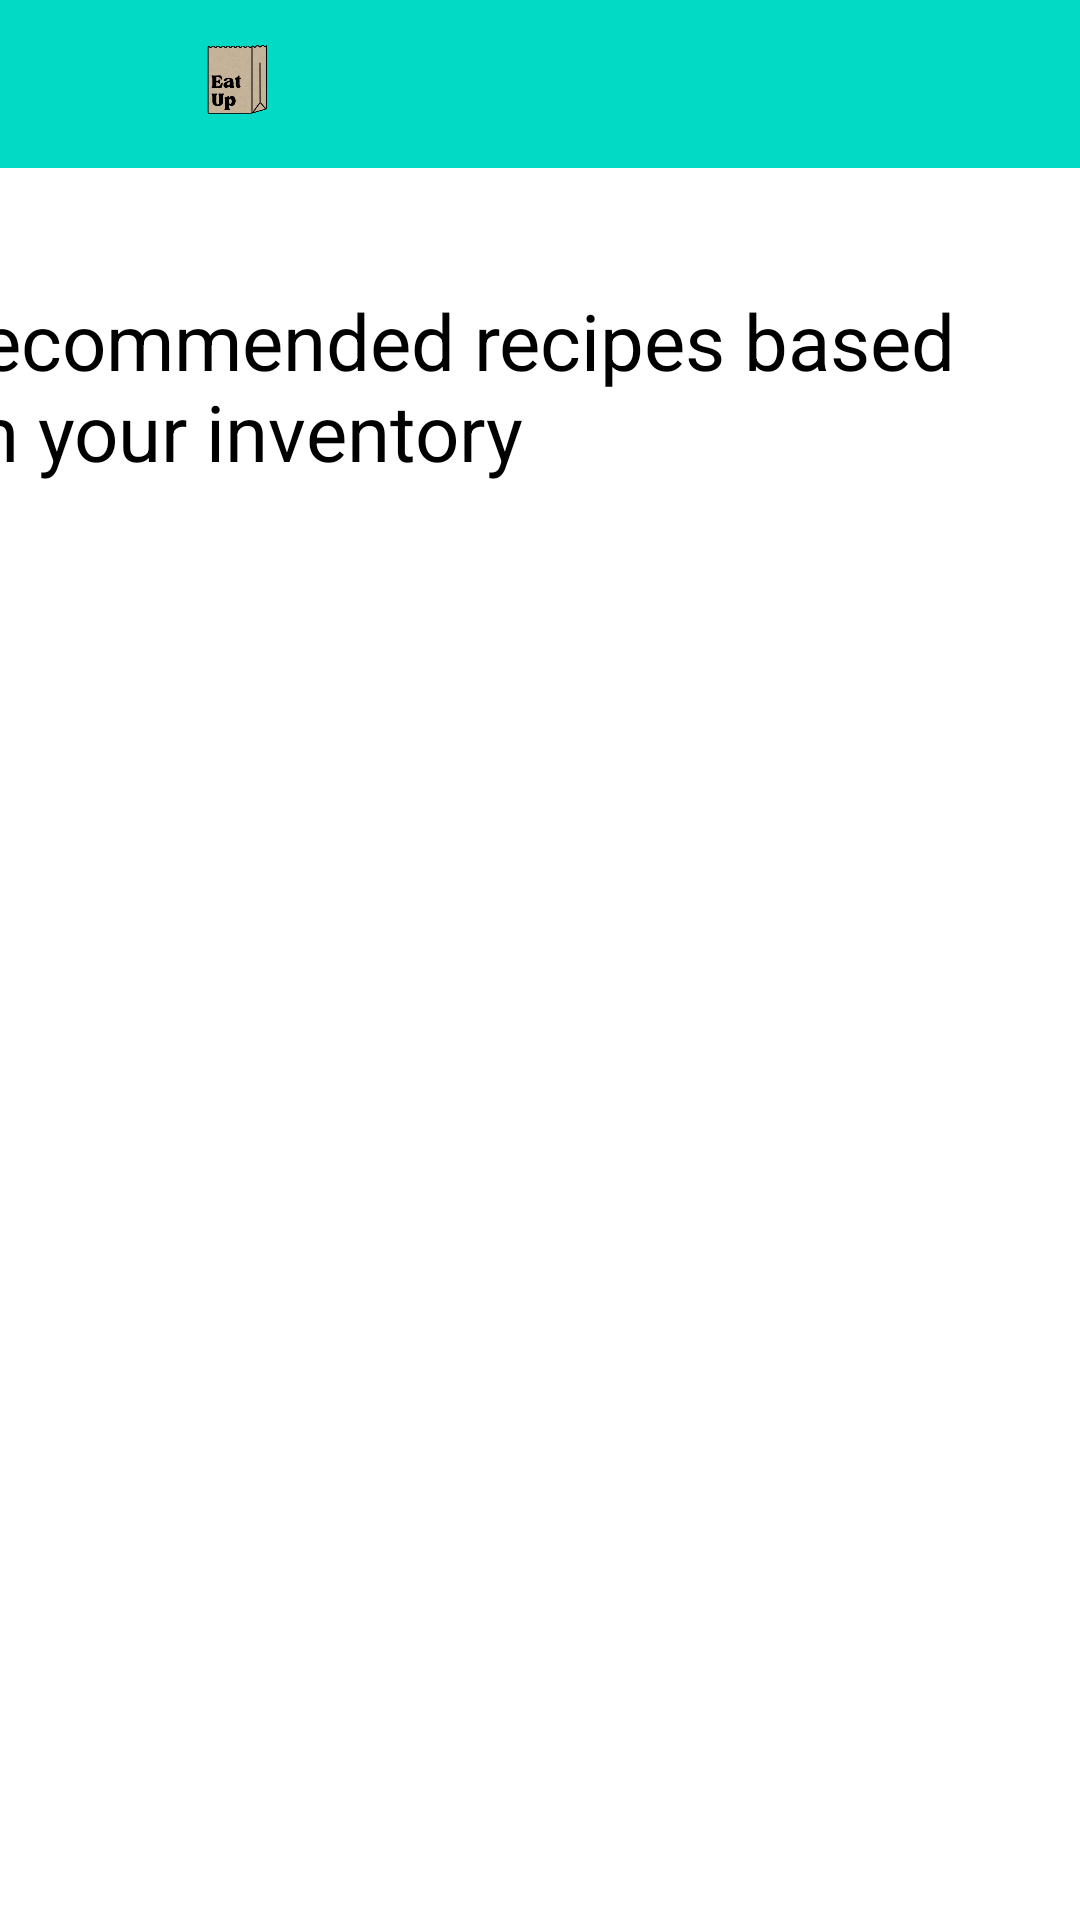

Layout XML and referenced resources for this Android screen:
<!-- AndroidManifest.xml: application theme Theme.EatUp.NoActionBar -->
<!-- res/layout/activity_resources.xml -->
<?xml version="1.0" encoding="utf-8"?>
<androidx.drawerlayout.widget.DrawerLayout
    xmlns:android="http://schemas.android.com/apk/res/android"
    xmlns:app="http://schemas.android.com/apk/res-auto"
    xmlns:tools="http://schemas.android.com/tools"
    android:id="@+id/drawerLayout"
    android:layout_width="match_parent"
    android:layout_height="match_parent"
    tools:context=".scanPage">

    <androidx.constraintlayout.widget.ConstraintLayout
        android:layout_width="match_parent"
        android:layout_height="match_parent">

        <LinearLayout
            android:id="@+id/linearLayout"
            android:layout_width="0dp"
            android:layout_height="?actionBarSize"
            android:background="@color/teal_200"
            android:gravity="center_vertical"
            android:orientation="horizontal"
            android:paddingStart="15dp"
            android:paddingEnd="15dp"
            app:layout_constraintEnd_toEndOf="parent"
            app:layout_constraintStart_toStartOf="parent"
            app:layout_constraintTop_toTopOf="parent">

            <ImageView
                android:layout_width="30dp"
                android:layout_height="30dp"
                android:contentDescription="@string/app_name"
                android:src="@drawable/ic_menu"
                app:tint="@color/black"></ImageView>

            <ImageView
                android:layout_width="58dp"
                android:layout_height="wrap_content"
                android:layout_marginHorizontal="5sp"
                android:src="@drawable/main_logo"></ImageView>
        </LinearLayout>

        <TextView
            android:id="@+id/Titletext"
            android:layout_width="347dp"
            android:layout_height="79dp"
            android:layout_marginTop="40dp"
            android:layout_marginEnd="36dp"
            android:text="Recommended recipes based on your inventory"
            android:textColor="@color/black"
            android:textSize="26sp"
            app:layout_constraintEnd_toEndOf="parent"
            app:layout_constraintTop_toBottomOf="@+id/linearLayout"></TextView>

    </androidx.constraintlayout.widget.ConstraintLayout>
</androidx.drawerlayout.widget.DrawerLayout>
<!-- resources referenced by this layout -->
<resources>
  <!-- drawable main_logo: png bitmap (drawable, 75131 bytes) -->
  <string name="app_name">EatUp</string>
  <style name="Theme.EatUp.NoActionBar">
          <item name="windowActionBar">true</item>
          <item name="windowNoTitle">true</item>
      </style>
  <!-- not gathered from this repository: default colours our renderer supplied (Android Studio template values) -->
  <color name="teal_200">#FF03DAC5</color>
  <color name="black">#FF000000</color>
</resources>
